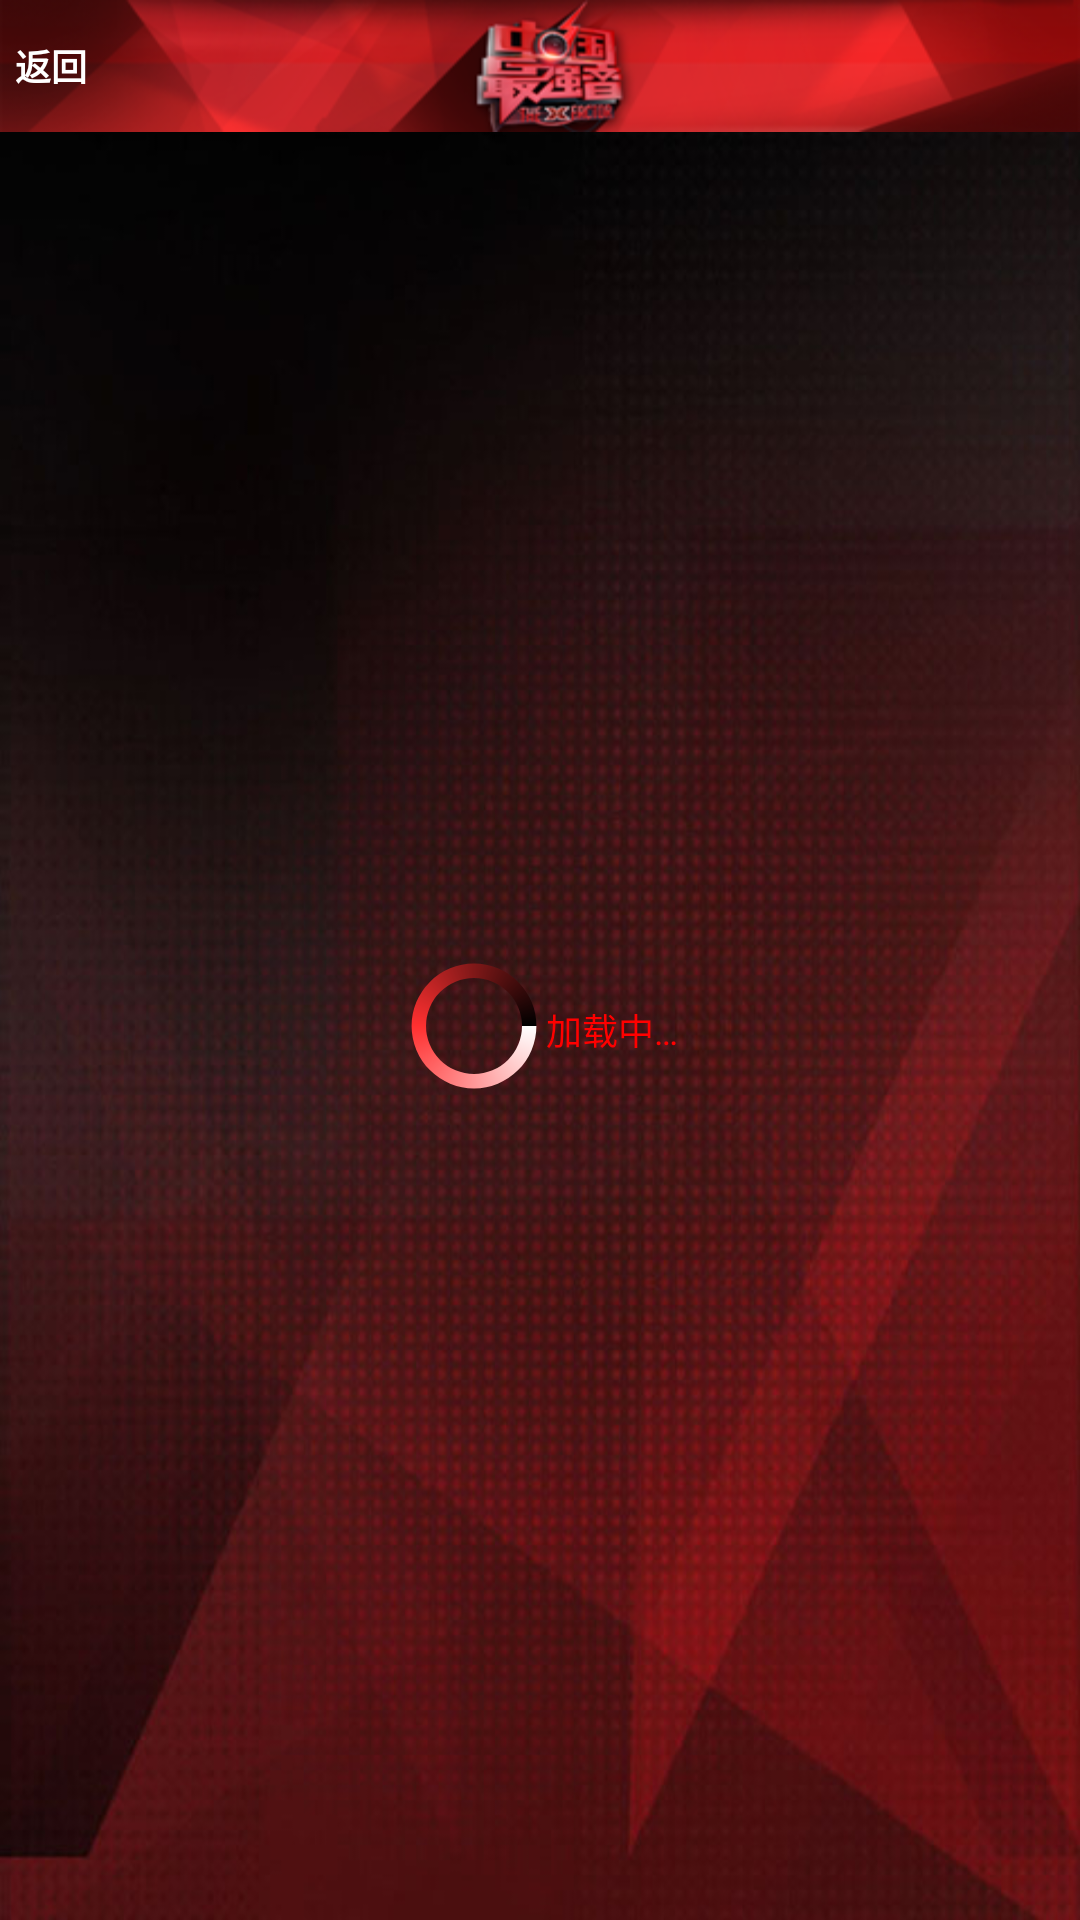

Here is an Android app screen rendered from its layout file. Give the layout XML and the strings, colors and styles it references.
<!-- AndroidManifest.xml: application theme android:Theme.NoTitleBar -->
<!-- res/layout/history.xml -->
<?xml version="1.0" encoding="utf-8"?>
<LinearLayout xmlns:android="http://schemas.android.com/apk/res/android"
    android:layout_width="match_parent"
    android:layout_height="match_parent"
    android:background="@drawable/bk_pic"
    android:orientation="vertical" >
    <RelativeLayout
        android:id="@+id/relativelayout0"
        android:layout_width="fill_parent"
        android:layout_height="wrap_content"
        android:background="@drawable/topbar" >
        <Button
            android:id="@id/back"
            android:layout_width="wrap_content"
            android:layout_height="wrap_content"
            android:background="@drawable/back_bt_seletor"
            android:layout_centerVertical="true"
            android:layout_marginLeft="5dp"
            android:text="@string/back"
            android:textColor="@color/whilt"
            android:textSize="12sp"
            android:textStyle="bold" />
    </RelativeLayout>
    <include 
        android:id="@+id/progressBar"
        android:layout_width="fill_parent" 
        android:layout_height="fill_parent" 
        layout="@layout/progress_bar"
        android:layout_gravity="center" />
    <RelativeLayout
        android:layout_width="fill_parent"
        android:layout_height="wrap_content"
        android:padding="5dp" >
        <TextView
	        android:layout_width="wrap_content"
	        android:layout_height="wrap_content"
	        android:layout_centerHorizontal="true"
	        android:textColor="@color/whilt"
	        android:textSize="18sp"
	        android:text="中国最强音投票历史回顾" />
    </RelativeLayout>
    
    <ListView
        android:id="@+id/history_listview"
        android:layout_width="fill_parent"
        android:layout_height="wrap_content"
        android:cacheColorHint="#00000000" />
</LinearLayout>
<!-- res/layout/progress_bar.xml (included above) -->
<?xml version="1.0" encoding="utf-8"?>

<RelativeLayout xmlns:android="http://schemas.android.com/apk/res/android"
    android:id="@+id/relativeLayout"
    android:layout_width="fill_parent"
    android:layout_height="fill_parent"
    android:gravity="center" >

    <RelativeLayout
        android:id="@+id/p_rl"
        android:layout_width="fill_parent"
        android:layout_height="wrap_content"
        android:gravity="center" >

        <ProgressBar
            android:id="@+id/progressBar"
            android:layout_width="wrap_content"
            android:layout_height="wrap_content"
            android:layout_gravity="center"
            android:indeterminate="false"
            android:indeterminateDrawable="@drawable/progress_bar_style" />

        <TextView
            android:layout_width="wrap_content"
            android:layout_height="wrap_content"
            android:layout_alignBottom="@+id/progressBar"
            android:layout_marginBottom="14dp"
            android:layout_toRightOf="@+id/progressBar"
            android:gravity="center"
            android:text="@string/loding"
            android:textColor="@color/red"
            android:textSize="12sp" />
    </RelativeLayout>

    <TextView
        android:id="@+id/no_content"
        android:layout_width="fill_parent"
        android:layout_height="45dp"
        android:layout_alignParentBottom="true"
        android:layout_centerInParent="true"
        android:background="@drawable/latest_select_list_pic_bk_2"
        android:gravity="center"
        android:text="@string/no_date"
        android:textColor="@color/whilt"
        android:textSize="12sp"
        android:textStyle="bold"
        android:visibility="gone" />

</RelativeLayout>
<!-- resources referenced by this layout -->
<resources>
  <color name="red">#FF0000</color>
  <color name="whilt">#FFFFFF</color>
  <!-- drawable bk_pic: jpg bitmap (drawable-hdpi, 86787 bytes) -->
  <!-- drawable latest_select_list_pic_bk_2: png bitmap (drawable-hdpi, 3969 bytes) -->
  <!-- drawable progress_bar_style (drawable) -->
  <?xml version="1.0" encoding="utf-8"?>
  <rotate xmlns:android="http://schemas.android.com/apk/res/android"
      android:fromDegrees="0"
      android:pivotX="50%"
      android:pivotY="50%"
      android:toDegrees="360" >
  
      <shape
          android:innerRadiusRatio="3"
          android:shape="ring"
          android:thicknessRatio="10"
          android:useLevel="false" >
          <gradient
              android:centerColor="#FF3030"
              android:centerY="0.50"
              android:endColor="#000000"
              android:startColor="#FFFFFF"
              android:type="sweep"
              android:useLevel="false" />
      </shape>
  
  </rotate>
  <!-- drawable topbar: png bitmap (drawable-hdpi, 34494 bytes) -->
  <string name="back">返回</string>
  <string name="loding">加载中…</string>
  <string name="no_date">没有数据了</string>
</resources>
